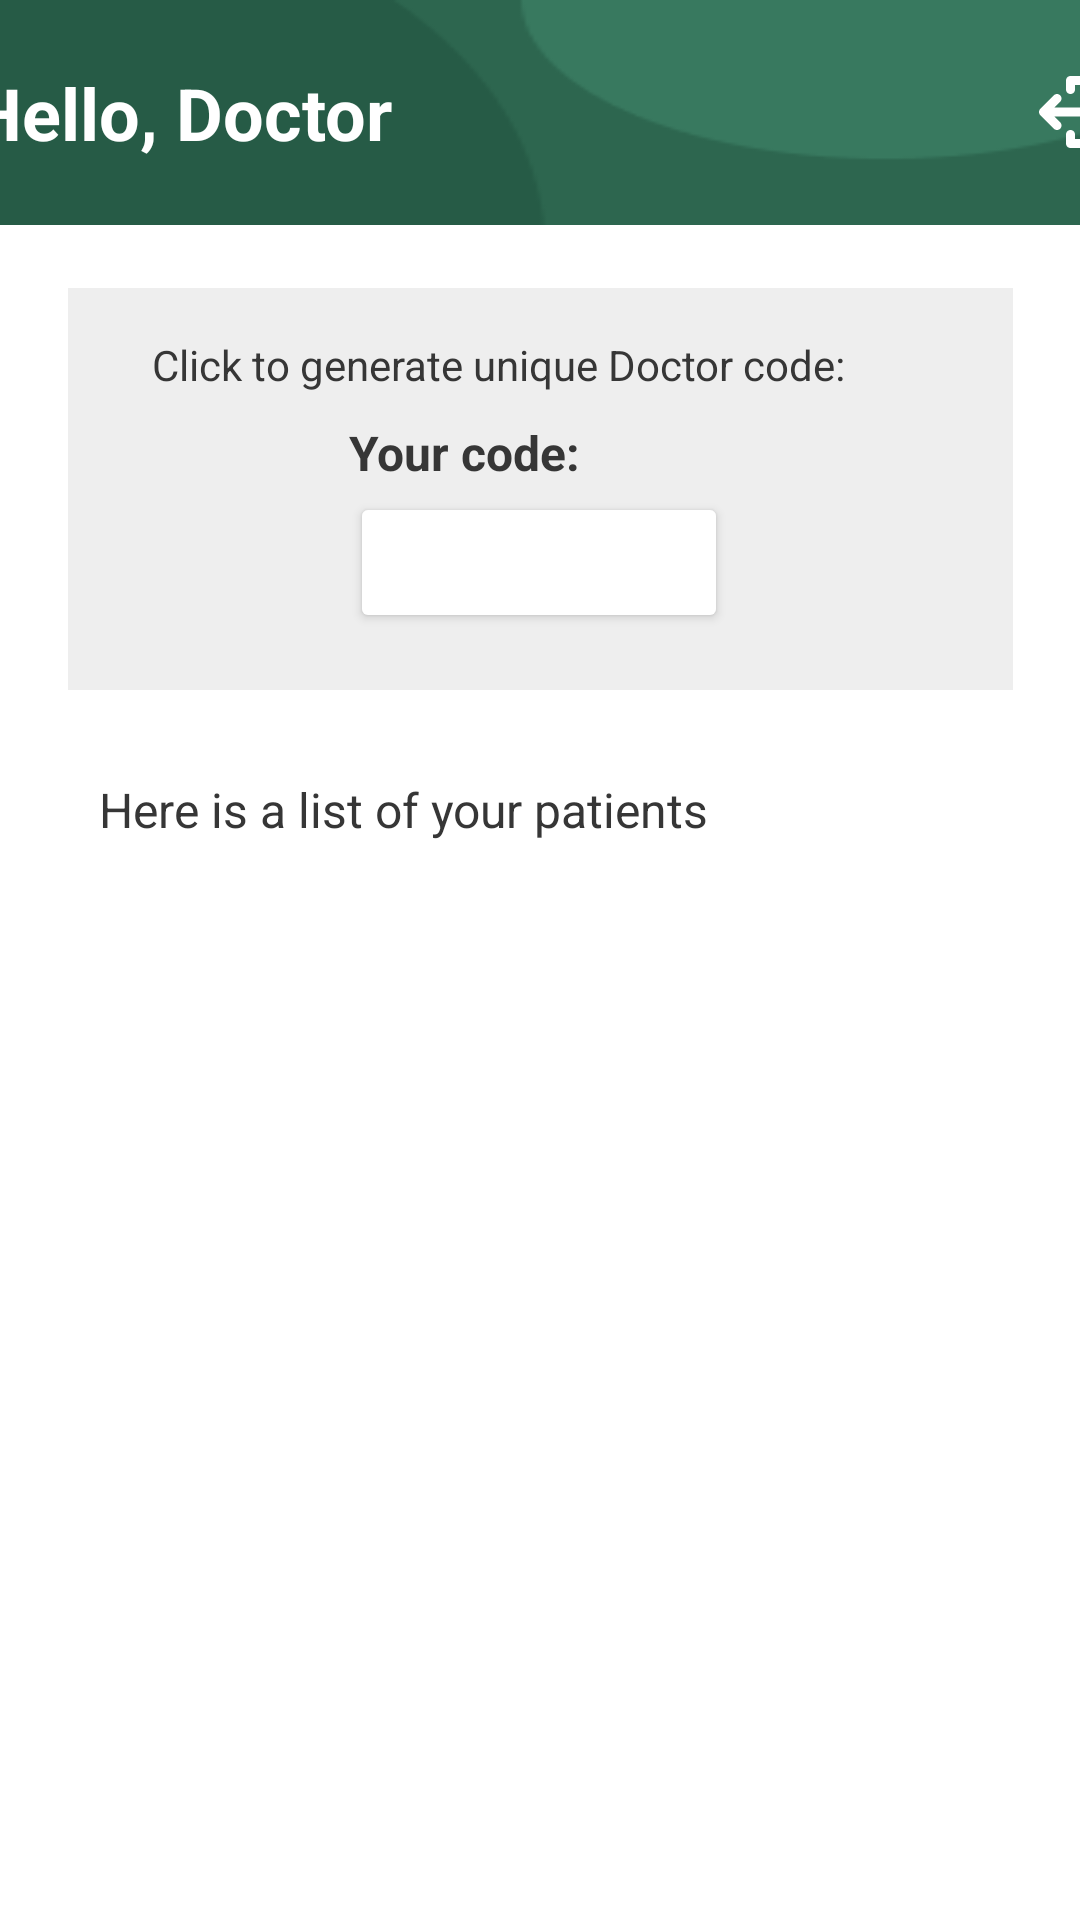

Write the Android layout XML for this screen, with the resource values it uses.
<!-- AndroidManifest.xml: application theme Theme.Detectoma -->
<!-- res/layout/activity_healthcare_provider_profile.xml -->
<?xml version="1.0" encoding="utf-8"?>
<androidx.constraintlayout.widget.ConstraintLayout
    xmlns:android="http://schemas.android.com/apk/res/android"
    xmlns:app="http://schemas.android.com/apk/res-auto"
    xmlns:tools="http://schemas.android.com/tools"
    android:id="@+id/main"
    android:layout_width="match_parent"
    android:layout_height="match_parent"
    android:background="#FFF"
    tools:context=".HealthcareProvider_ProfileActivity">

    
    <LinearLayout
        android:id="@+id/topMenuBar"
        android:layout_width="420dp"
        android:layout_height="75dp"
        android:background="@drawable/backgroundnavbar"
        android:gravity="center_vertical"
        android:orientation="horizontal"
        android:padding="20dp"
        app:layout_constraintEnd_toEndOf="parent"
        app:layout_constraintStart_toStartOf="parent"
        app:layout_constraintTop_toTopOf="parent">

        <TextView
            android:id="@+id/greetingText"
            android:layout_width="0dp"
            android:layout_height="wrap_content"
            android:layout_weight="1"
            android:text="Hello, Doctor"
            android:textColor="#FFFFFF"
            android:textSize="24sp"
            android:textStyle="bold" />

        <ImageView
            android:id="@+id/logoutIcon"
            android:layout_width="24dp"
            android:layout_height="24dp"
            android:contentDescription="Logout icon"
            android:src="@drawable/icon_logout" />
    </LinearLayout>


    <androidx.constraintlayout.widget.ConstraintLayout
        android:id="@+id/generateCodeSection"
        android:layout_width="315dp"
        android:layout_height="134dp"
        android:layout_marginTop="96dp"
        android:background="#EEEEEE"
        android:padding="16dp"
        app:layout_constraintEnd_toEndOf="parent"
        app:layout_constraintStart_toStartOf="parent"
        app:layout_constraintTop_toTopOf="parent">

        <TextView
            android:id="@+id/textView2"
            android:layout_width="wrap_content"
            android:layout_height="wrap_content"
            android:layout_marginStart="12dp"
            android:text="Click to generate unique Doctor code:"
            android:textColor="#363636"
            app:layout_constraintStart_toStartOf="parent"
            app:layout_constraintTop_toTopOf="parent" />


        <Button
            android:id="@+id/generateCodeButton"
            android:layout_width="126dp"
            android:layout_height="47dp"
            android:layout_marginTop="52dp"
            android:backgroundTint="@color/darkGreen"
            android:text="Generate"
            android:textColor="#FFFFFF"
            android:textSize="16sp"
            app:cornerRadius="8dp"
            app:layout_constraintEnd_toEndOf="parent"
            app:layout_constraintHorizontal_bias="0.496"
            app:layout_constraintStart_toStartOf="parent"
            app:layout_constraintTop_toTopOf="parent" />

        <TextView
            android:id="@+id/viewCodeTextView"
            android:layout_width="wrap_content"
            android:layout_height="wrap_content"
            android:layout_marginTop="28dp"
            android:text="Your code:"
            android:textColor="#363636"
            android:textSize="16sp"
            android:textStyle="bold"
            app:layout_constraintEnd_toEndOf="parent"
            app:layout_constraintHorizontal_bias="0.378"
            app:layout_constraintStart_toStartOf="parent"
            app:layout_constraintTop_toTopOf="parent" />

    </androidx.constraintlayout.widget.ConstraintLayout>

    <View
        android:id="@+id/divider"
        android:layout_width="0dp"
        android:layout_height="1dp"
        app:layout_constraintTop_toBottomOf="@id/generateCodeSection"
        app:layout_constraintStart_toStartOf="parent"
        app:layout_constraintEnd_toEndOf="parent"
        android:layout_marginTop="8dp"
        android:layout_marginBottom="8dp" />

    <TextView
        android:id="@+id/patientListTitle"
        android:layout_width="wrap_content"
        android:layout_height="wrap_content"
        android:layout_marginTop="20dp"
        android:text="Here is a list of your patients"
        android:textColor="#363636"
        android:textSize="16sp"

        app:layout_constraintEnd_toEndOf="parent"
        app:layout_constraintHorizontal_bias="0.21"
        app:layout_constraintStart_toStartOf="parent"
        app:layout_constraintTop_toBottomOf="@id/divider" />


    <androidx.recyclerview.widget.RecyclerView
        android:id="@+id/patientsRecyclerView"
        android:layout_width="356dp"
        android:layout_height="319dp"
        android:layout_marginBottom="112dp"
        android:clipToPadding="false"
        android:padding="10dp"
        app:layout_constraintBottom_toBottomOf="parent"
        app:layout_constraintEnd_toEndOf="parent"
        app:layout_constraintHorizontal_bias="0.49"
        app:layout_constraintStart_toStartOf="parent"
        app:layout_constraintTop_toBottomOf="@+id/patientListTitle"
        app:layout_constraintVertical_bias="0.0"
        tools:listitem="@layout/patient_item" />


</androidx.constraintlayout.widget.ConstraintLayout>
<!-- res/layout/patient_item.xml (included above) -->
<LinearLayout xmlns:android="http://schemas.android.com/apk/res/android"
    android:layout_width="match_parent"
    android:layout_height="wrap_content"
    android:orientation="horizontal"
    android:padding="14dp"
    android:layout_marginBottom="8dp"
    >

    <TextView
        android:id="@+id/patientName"
        android:layout_width="133dp"
        android:layout_height="wrap_content"
        android:layout_weight="1"
        android:clickable="true"
        android:focusable="true"
        android:gravity="center_vertical"
        android:text="John Doe"
        android:textColor="@color/darkGreen"
        android:textSize="16sp"
        android:textStyle="bold" />


        <Button
            android:id="@+id/unlinkButton"
            android:layout_width="wrap_content"
            android:layout_height="wrap_content"
            android:text="Unlink"
            android:backgroundTint="#AF2E18"

            android:textColor="#FFF"
            android:layout_marginStart="8dp"

            />
</LinearLayout>
<!-- resources referenced by this layout -->
<resources>
  <!-- drawable backgroundnavbar: png bitmap (drawable, 1530 bytes) -->
  <!-- drawable icon_logout: vector/xml drawable (drawable, 2064 chars, omitted) -->
  <style name="Theme.Detectoma" parent="Base.Theme.Detectoma" />
  <style name="Base.Theme.Detectoma" parent="Theme.Material3.DayNight.NoActionBar">
          
          <item name="android:statusBarColor">@android:color/black</item>
      </style>
</resources>
